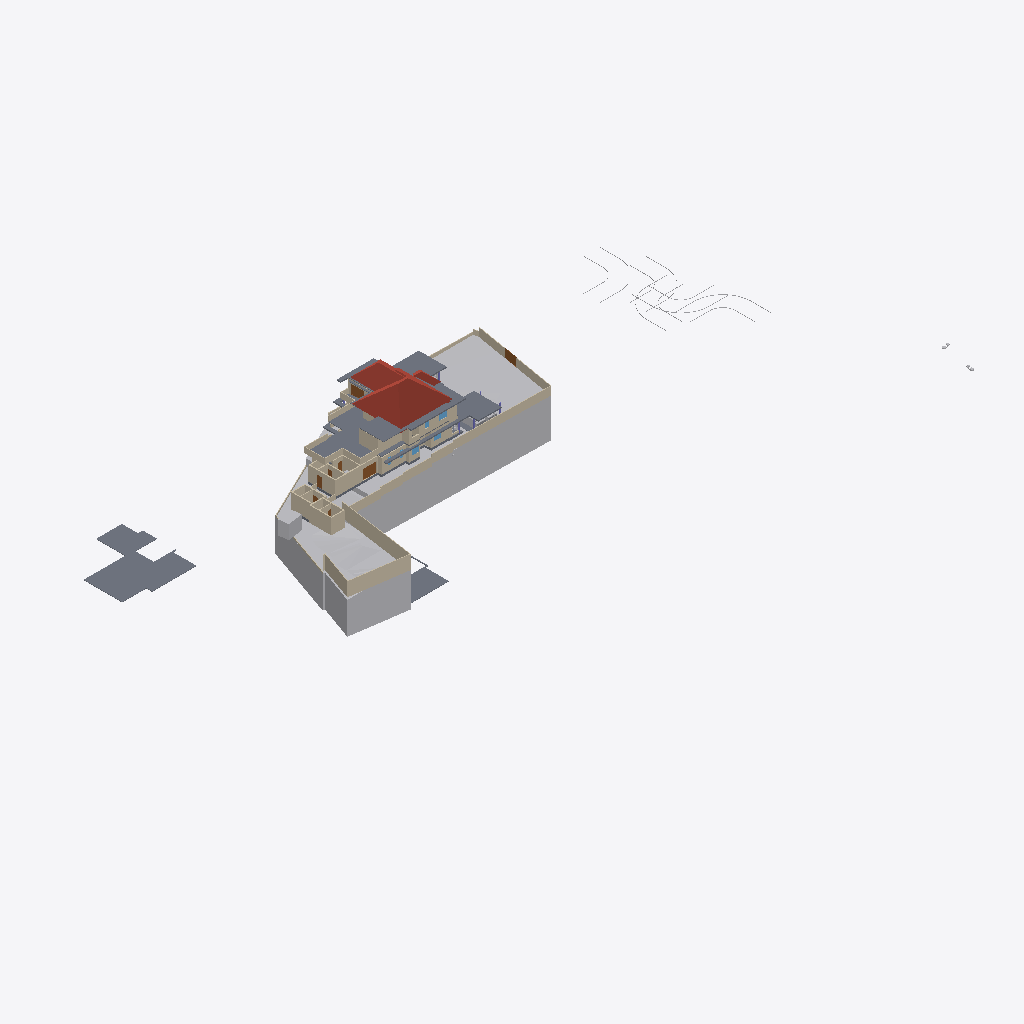
Isometric view of an IFC building model (IFC-SPF (STEP), schema IFC4X3, length unit metre), seen from the south-west, elements coloured by IFC class: 57 walls (beige), 18 slabs (grey), 10 other elements (light grey), 5 doors (brown), 4 roofs (red-brown), 3 windows (light blue).
Extent 141.3 m × 63.5 m × 37.0 m (x, y, z). Storeys (8): Road Level at 0.00 m; GF at 0.00 m; Concept at 0.00 m; Existing at 0.00 m; Roof at 0.00 m; Area at 0.00 m; Car Porch at 0.00 m; FF at 3.85 m. Elements (429): 134 IfcWall, 117 IfcFurniture, 37 IfcDoor, 30 IfcBuildingElementProxy, 24 IfcSanitaryTerminal, 23 IfcSlab, 22 IfcWindow, 12 IfcColumn, 9 IfcShadingDevice, 7 IfcStairFlight, 4 IfcRoof, 4 IfcVehicle.

HEADER;
FILE_DESCRIPTION(('ViewDefinition[DesignTransferView]'),'2;1');
FILE_NAME('Jailani.ifc','2026-03-09T19:40:29+05:30',(''),(''),'IfcOpenShell 0.8.5-alpha260121','Bonsai 0.8.5-alpha260121-84d55d8','Nobody');
FILE_SCHEMA(('IFC4X3'));
ENDSEC;
DATA;
#1=IFCPROJECT('1rEyq$MlvDVO9q4X_6O_vh',$,'My Project',$,$,$,$,(#14,#26),#9);
#31=IFCSITE('2ymv4STDrDCBgdvlSnG91s',$,'My Site',$,$,#54,$,$,$,(8,52,49,300000),(76,38,36,300000),20.0,$,$);
#37=IFCBUILDING('0WCwdFWaT3fvN6dYFJV0G3',$,'My Building',$,$,#60,$,$,$,$,$,$);
#43=IFCBUILDINGSTOREY('3glIUxBxj019WI9WL2_LBp',$,'Road Level',$,$,#66,$,$,$,$);
#2091=IFCBUILDINGSTOREY('0gksAyAJzF1eVdNHxF82jx',$,'GF',$,$,#203992,$,$,$,$);
#9684=IFCBUILDINGSTOREY('0GW8AoQ6z9OfFkHNDnUrmB',$,'FF',$,$,#226409,$,$,$,$);
#36449=IFCBUILDINGSTOREY('08MXqDc890wx$ikiXcsfjl',$,'Concept',$,$,#36465,$,$,$,$);
#37612=IFCBUILDINGSTOREY('3FqJSqHaz8MQtwN4CzJUgT',$,'Existing',$,$,#37627,$,$,$,$);
#39460=IFCBUILDINGSTOREY('2$v9ldK6P2VucsJp$wo$TV',$,'Roof',$,$,#39475,$,$,$,$);
#119304=IFCBUILDINGSTOREY('0qBaI9Ey94591kdt6C2Jnr',$,'Area',$,$,#119319,$,$,$,$);
#129129=IFCBUILDINGSTOREY('3kIur_wS960wa7BjgB$p1C',$,'Car Porch',$,$,#129145,$,$,$,$);
#1788=IFCGEOGRAPHICELEMENT('2G7_FUH1TFnfA2p0BceQCt',$,'Site',$,$,#257438,#1804,$,.TERRAIN.);
#220699=IFCSLAB('2MkOyhMar9ZRpdT8jhZpzB',$,'Slab',$,$,#226724,#220766,$,$);
#144440=IFCROOF('0oMU0R$P993hWI_IvlftrS',$,'Hometheatre',$,$,#189277,#144446,$,.HIP_ROOF.);
#2607=IFCWALL('0hLi5deXP5Zfo$NOtNZznY',$,'Wall',$,$,#257488,#2613,$,$);
#180078=IFCSLAB('1skQYh0W5DWfCNPJm9rd2U',$,'Slab',$,$,#226439,#180099,$,$);
#2632=IFCWALL('1hiIP0I5r0ZAybbUAFoviW',$,'Wall',$,$,#257548,#2638,$,$);
#255350=IFCGEOGRAPHICELEMENT('3I2l3N4uT8a8VDaNiA8lub',$,'Earthfill',$,$,#257428,#255351,$,.TERRAIN.);
#89125=IFCROOF('3QG_sn$6D8wh3KWg2rDEP$',$,'Hometheatre',$,$,#218075,#89131,$,.HIP_ROOF.);
#224944=IFCSLAB('3XqsztXbj1ghk5AhbcNOAU',$,'First Floor',$,$,#226744,#224985,$,$);
#211619=IFCWALL('0GEX5P4U9BQufRWTvvAWVU',$,'Wall',$,$,#257523,#211630,$,$);
#189420=IFCSLAB('0TZET9O2X8WhX6tcioz5aD',$,'Slab',$,$,#226489,#189487,$,$);
#195940=IFCSLAB('2HQ2skLdv0rQb9RK6xh6m2',$,'Slab',$,$,#196033,#195961,$,$);
#172517=IFCSLAB('1UPh17rjP9bRMJ5e6behtP',$,'Slab',$,$,#172705,#172538,$,$);
#185235=IFCWALL('3$hjpD4uv8lejQEN1Fheqk',$,'Wall',$,$,#204557,#185246,$,$);
#2407=IFCWALL('1wqYISk15EtxPgF1WYwVVh',$,'Wall',$,$,#257558,#2413,$,$);
#4239=IFCBUILDINGELEMENTPROXY('3q7lNd2p17oe3AMat8N37d',$,'Toilet 2',$,$,#81645,#4249,$,.COMPLEX.);
#190509=IFCSLAB('0M2GVzfEDEn8zQQJaCsHcY',$,'Slab',$,$,#226579,#190530,$,$);
#172706=IFCSLAB('0bvxc6e7H8xvk4Y7S5K3gI',$,'Slab',$,$,#200355,#172727,$,$);
#177331=IFCSLAB('36gMpwiePFFhc27jCaqGKB',$,'Slab',$,$,#226434,#177352,$,$);
#258382=IFCWALL('3$B7M5Mrf8SenDgVdF0cT6',$,'Wall',$,$,#260282,#258405,$,$);
#229585=IFCWALL('363bzwyLT6ghaTgHiVcG1Z',$,'Wall',$,$,#260913,#229598,$,$);
#2582=IFCWALL('3AhfTEAr96zBOu2JT1DiVf',$,'Wall',$,$,#257503,#2588,$,$);
#230763=IFCWALL('3ruAgi0$X4th8uNtjDFU0l',$,'Wall',$,$,#259798,#230776,$,$);
#4726=IFCSLAB('2FiUBYKgX14Ok5pfpzPww9',$,'Ground Floor',$,$,#251046,#4737,$,$);
#239172=IFCWALL('22QUjRbZf2huVHZiZDV9yu',$,'Wall',$,$,#239515,#239307,$,$);
#3433=IFCWALL('2gqgdNokT89Rrmjq1x$gkt',$,'Wall',$,$,#257533,#3444,$,$);
#2381=IFCWALL('2ukC8AQQP85Rb_ZeT84bZY',$,'Wall',$,$,#257553,#2388,$,$);
#75749=IFCWALL('1qpZbrDrHDMOOsMiFqSj$3',$,'Wall',$,$,#252296,#75760,$,$);
#229553=IFCWALL('3OzAXhdFv7AuKRZNbid974',$,'Wall',$,$,#260726,#229566,$,$);
#75549=IFCWALL('36oGwTk25DYRf$Ld17aTG9',$,'Wall',$,$,#252331,#75560,$,$);
#211649=IFCWALL('3uvGHZNmz2Z8QwIfP07YN2',$,'Wall',$,$,#257528,#211660,$,$);
#211778=IFCWALL('3QTju5AJn6xuB9z142QxJ5',$,'Wall',$,$,#257543,#211789,$,$);
#121662=IFCWALL('1BWH$vHq53de7ALB12b4Gj',$,'Wall',$,$,#205188,#121673,$,$);
#216202=IFCWALL('2aPtsRo0T7ehqUDG57ep_L',$,'Wall',$,$,#252286,#216213,$,$);
#211716=IFCWALL('2g4m2G_4nF49AacJYIKK_m',$,'Wall',$,$,#257538,#211727,$,$);
#40902=IFCROOF('0NQmnSdgH4pOZ3l6AOOmoo',$,'Hometheatre',$,$,#199440,#40908,$,.HIP_ROOF.);
#199401=IFCSLAB('0Cnfl3$Fn7vPIQ93ueC3j9',$,'Slab',$,$,#243618,#199422,$,$);
#2457=IFCWALL('38EbZ7mAL5TfofCc1aVwCP',$,'Wall',$,$,#257508,#2463,$,$);
#181853=IFCWALL('2EPmQbCtXEZfIxRL2oDMf2',$,'Wall',$,$,#252256,#181864,$,$);
#158962=IFCWALL('24bCON1JDEwhGT_2QXEr30',$,'Wall',$,$,#233783,#158974,$,$);
#187554=IFCSLAB('3VSR8Cqer27g52UuWYSfc7',$,'Slab',$,$,#189282,#187575,$,$);
#181588=IFCWALL('2ov10n92H22hZgofOL4xAD',$,'Wall',$,$,#252236,#181599,$,$);
#258269=IFCDOOR('15u65NnfDBaQUuumddnmrm',$,'Door',$,$,#258703,#258288,$,$,$,$,$,$);
#229686=IFCWALL('0LYSL3En9BkgSfsQdSCOli',$,'Wall',$,$,#260928,#229699,$,$);
#181618=IFCWALL('3tn5zRjnL9mukCkae_MZFc',$,'Wall',$,$,#252226,#181629,$,$);
#138679=IFCWALL('0fLQKKdFD4Xw5zTdyOB_Hj',$,'Wall',$,$,#252221,#138690,$,$);
#181545=IFCWALL('1aCPQroBHCM8OFaC4aMxaa',$,'Wall',$,$,#252231,#181556,$,$);
#257909=IFCWALL('2MCpLWJMn6XRwjl$1VwCUD',$,'Wall',$,$,#260374,#257931,$,$);
#243820=IFCSLAB('2FENWmlQ16VvDlTuuClMiL',$,'Slab',$,$,#243860,#243842,$,$);
#257159=IFCVEHICLE('141W$vyQD1ogrQXmHA2jBF',$,'Vehicle',$,$,#257218,#257174,$,$);
#138622=IFCWALL('2LHcj1KGz7XBlZdHzmycO4',$,'Wall',$,$,#252216,#138633,$,$);
#220492=IFCDOOR('2roBODw3LFthb2psHkXAvx',$,'Door',$,$,#252316,#220505,$,$,$,$,$,$);
#155538=IFCDOOR('3l3X70xTXBjQnx5gSd3ShY',$,'Door',$,$,#257563,#155595,$,$,$,$,$,$);
#238484=IFCWALL('3NyCimSGDCVvqWTSEV1UiK',$,'Wall',$,$,#255842,#238508,$,$);
#252018=IFCWALL('2Lgkf63799kR0JBwn463aW',$,'Wall',$,$,#252101,#252078,$,$);
#43017=IFCBUILDINGELEMENTPROXY('3aYsPRn39B_hfstnZLeJpy',$,'BuildingElementProxy',$,$,#218186,#43030,$,$);
#2507=IFCWALL('0zjDgr1wL5mfJb$oJ72rHP',$,'Wall',$,$,#257483,#2513,$,$);
#2532=IFCWALL('2uoMgyRXTBJAXpnQJxkX2y',$,'Wall',$,$,#257498,#2538,$,$);
#230599=IFCWALL('0qt7ojcAXCO8h0B7cTUkHI',$,'Wall',$,$,#260721,#230612,$,$);
#230626=IFCWALL('0Cc9BsQqj9UQtqFa7tp_bW',$,'Wall',$,$,#260650,#230639,$,$);
#42055=IFCBUILDINGELEMENTPROXY('3wwYmhSjv9weqNYZfzH9xT',$,'BuildingElementProxy',$,$,#218181,#42068,$,$);
#189155=IFCWALL('1z$d9FEUH6vw7A2IyxUU2K',$,'Wall',$,$,#252146,#189166,$,$);
#76504=IFCWALL('3VFoUjnBz00vQzzjQsLCSn',$,'Wall',$,$,#252371,#76515,$,$);
#232491=IFCWALL('0uDEtvxqT09fTMuXRkCeop',$,'Wall',$,$,#259783,#232504,$,$);
#192096=IFCSLAB('1D7LF2WA13cBXiPdKsXjJg',$,'Slab',$,$,#226714,#192117,$,$);
#183087=IFCWALL('1_xe4Hzxf1gwKwSbKbx8K0',$,'Wall',$,$,#252251,#183098,$,$);
#75308=IFCWALL('0aRmjp_Qf6AeBX3Xe9lqsI',$,'Wall',$,$,#229119,#75319,$,$);
#72947=IFCWALL('0249CFPdf1mR5OdU3Dmzb4',$,'Wall',$,$,#252311,#72958,$,$);
#41753=IFCBUILDINGELEMENTPROXY('1GRKmkjDv94ej3zzovNSwP',$,'BuildingElementProxy',$,$,#218171,#41766,$,$);
#41969=IFCBUILDINGELEMENTPROXY('34CNFuP7L4$g0jXxUngOCu',$,'BuildingElementProxy',$,$,#218176,#41982,$,$);
#173900=IFCWALL('1wQ8lQeKrBovU8E1ANCj4Y',$,'Wall',$,$,#239483,#173912,$,$);
#45469=IFCBUILDINGELEMENTPROXY('0b4nwe_Ur2p96W4WE_ytTz',$,'BuildingElementProxy',$,$,#218191,#45482,$,$);
#225017=IFCSLAB('1Qc2awMQfDD8pfi3Klqlbg',$,'Ground Floor Carporch 1car',$,$,#257223,#225038,$,$);
#229846=IFCWALL('0hPQ5bzi54MQR78Y2TDSwB',$,'Wall',$,$,#259788,#229859,$,$);
#233525=IFCWALL('2Ehx00ZZ12R8lMMOPWjp8R',$,'Wall',$,$,#252266,#233537,$,$);
#260206=IFCWALL('33$nxr3tH3A840w8YlwNlX',$,'Wall',$,$,#260300,#260229,$,$);
#258324=IFCWALL('2bXx38pbb5o8_9Wr2YYdrI',$,'Wall',$,$,#260319,#258347,$,$);
#228409=IFCWALL('1EPzU_WM923xWNOIbivasx',$,'Wall',$,$,#260918,#228422,$,$);
#199441=IFCROOF('0VfIHPpbbFmweIM5HKiCCl',$,'Hometheatre',$,$,#203322,#199447,$,.HIP_ROOF.);
#260385=IFCDOOR('2Ur_xLOOL2zh6qiHFiIplP',$,'Door',$,$,#260531,#260469,$,$,$,$,$,$);
#243411=IFCSLAB('0XExs70JbAsOb335bjnD$T',$,'Ground Floor Sitout',$,$,#250211,#243430,$,$);
#127597=IFCWINDOW('2hC8JKHo5CiwkILgU7m0Op',$,'Window',$,$,#252341,#127610,$,1.5,1.54999995231628,$,.DOUBLE_PANEL_VERTICAL.,$);
#252596=IFCSLAB('1pLXK$5ar8Rg1ioemzRm39',$,'Slab',$,$,#252634,#252610,$,$);
#257129=IFCVEHICLE('39VDetaJPBlQW_NtKKVksN',$,'Vehicle',$,$,#257213,#257144,$,$);
#233064=IFCWALL('2Ue$C49JT2IOp0Vyj0$m_o',$,'Wall',$,$,#260157,#233077,$,$);
#181446=IFCWINDOW('1wTXgQa4H1sQShfQVM$Cap',$,'Window',$,$,#251867,#181459,$,1.5,1.54999995231628,$,$,$);
#188918=IFCSLAB('12_bjLeTzCHBEQ_fbYWelk',$,'Slab',$,$,#243613,#188939,$,$);
#3190=IFCWALL('193oymhqH3WPw9ieWVOFsJ',$,'Wall',$,$,#257478,#3201,$,$);
#60124=IFCWALL('2egd4x5r5Bt9ju5FZWKZ7D',$,'Wall',$,$,#243177,#60135,$,$);
#232593=IFCWALL('1dy0HYxgnEBu4HV5S5d$wW',$,'Wall',$,$,#259793,#232606,$,$);
#248560=IFCWALL('1W_8NRelrBYhVWQTCyorml',$,'Wall',$,$,#252301,#248583,$,$);
#2432=IFCWALL('1qBEh3Vc9ECAZABChTAhje',$,'Wall',$,$,#257518,#2438,$,$);
#168053=IFCWALL('3M5zxzEmT2XfzjJzyz7DGC',$,'Wall',$,$,#251916,#168065,$,$);
#2557=IFCWALL('1jgfO0WGDDYQvoMLTOy$x_',$,'Wall',$,$,#257513,#2563,$,$);
#183118=IFCWALL('1rwGuo5YDE0wEeSbaGvNQb',$,'Wall',$,$,#252261,#183129,$,$);
#228725=IFCDOOR('1yToXMwsj3rPx4a65hcJ1B',$,'Door',$,$,#260516,#259878,$,$,$,$,$,$);
#181392=IFCWINDOW('3QYatGhFPAF80GvD_JUE2S',$,'Window',$,$,#236224,#181405,$,1.5,1.54999995231628,$,$,$);
ENDSEC;
